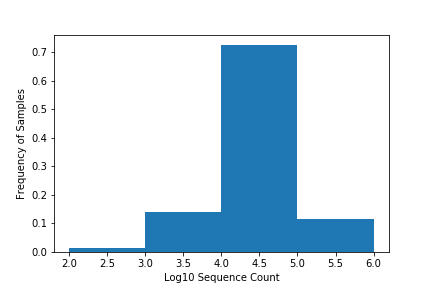

Source data for this figure (header and first rows):
Sample, NumSeqs
TBE18JUL07.R1, 93071
TBE09NOV07.R1, 16482
TBE25AUG08.R2, 8379
TBE27JUL07.R1, 66585
TBE08NOV07.R2, 9067
TBE07NOV07.R1, 173042
TBE05JUL07.R2, 6863
TBE29JUL08.R2, 11771
TBE21JUN07.R1, 37055
TBE20AUG07.R2, 7855
TBE08AUG08.R2, 47460
TBE10JUL07.R2, 16729
TBE29MAY08.R2, 8055
TBE18NOV07.R1, 62788
TBE24JUN08.R2, 4787
TBE26MAY08.R2, 29436
TBE29MAY08.R1, 23018
TBE09AUG07.R2, 19337
TBE21AUG08.R2, 11536
TBE17SEP07.R2, 47643
TBE04JUL08.R2, 4470
TBE05JUL07.R1, 17708
TBE31JUL07.R1, 63251
TBE18NOV07.R2, 24263
TBE06NOV07.R2, 54684
TBE12JUL07.R1, 172634
TBE01OCT07.R1, 27752
TBE05AUG08.R1, 90248
TBE16NOV07.R1, 14857
TBE01AUG08.R2, 20225
TBE02JUL07.R1, 37955
TBE12AUG08.R1, 17218
TBE13JUN07.R1, 296
TBE22OCT07.R2, 11430
TBE16OCT07.R2, 12147
TBE24SEP07.R1, 97194
TBE27JUN07.R1, 62566
TBE19JUN07.R1, 89697
TBE09AUG07.R1, 48452
TBE29JUN07.R1, 79160
TBE28SEP08.R1, 22581
TBE10OCT08.R2, 8457
TBE19AUG08.R1, 258734
TBE11NOV07.R1, 14988
TBE04OCT08.R1, 113651
TBE25AUG08.R1, 23053
TBE27AUG07.R1, 61039
TBE18JUL07.R2, 36491
TBE10NOV07.R2, 15448
TBE05AUG08.R2, 31154
TBE12JUL07.R2, 66460
TBE19JUN08.R2, 4173
TBE17NOV07.R1, 19557
TBE19JUN07.R2, 35023
TBE27AUG07.R2, 23680
TBE05JAN08.R1, 15968
TBE10SEP07.R1, 53034
TBE11NOV07.R2, 5931
TBE13JUN08.R2, 21714
TBE16OCT07.R1, 30632
... 68 more rows
